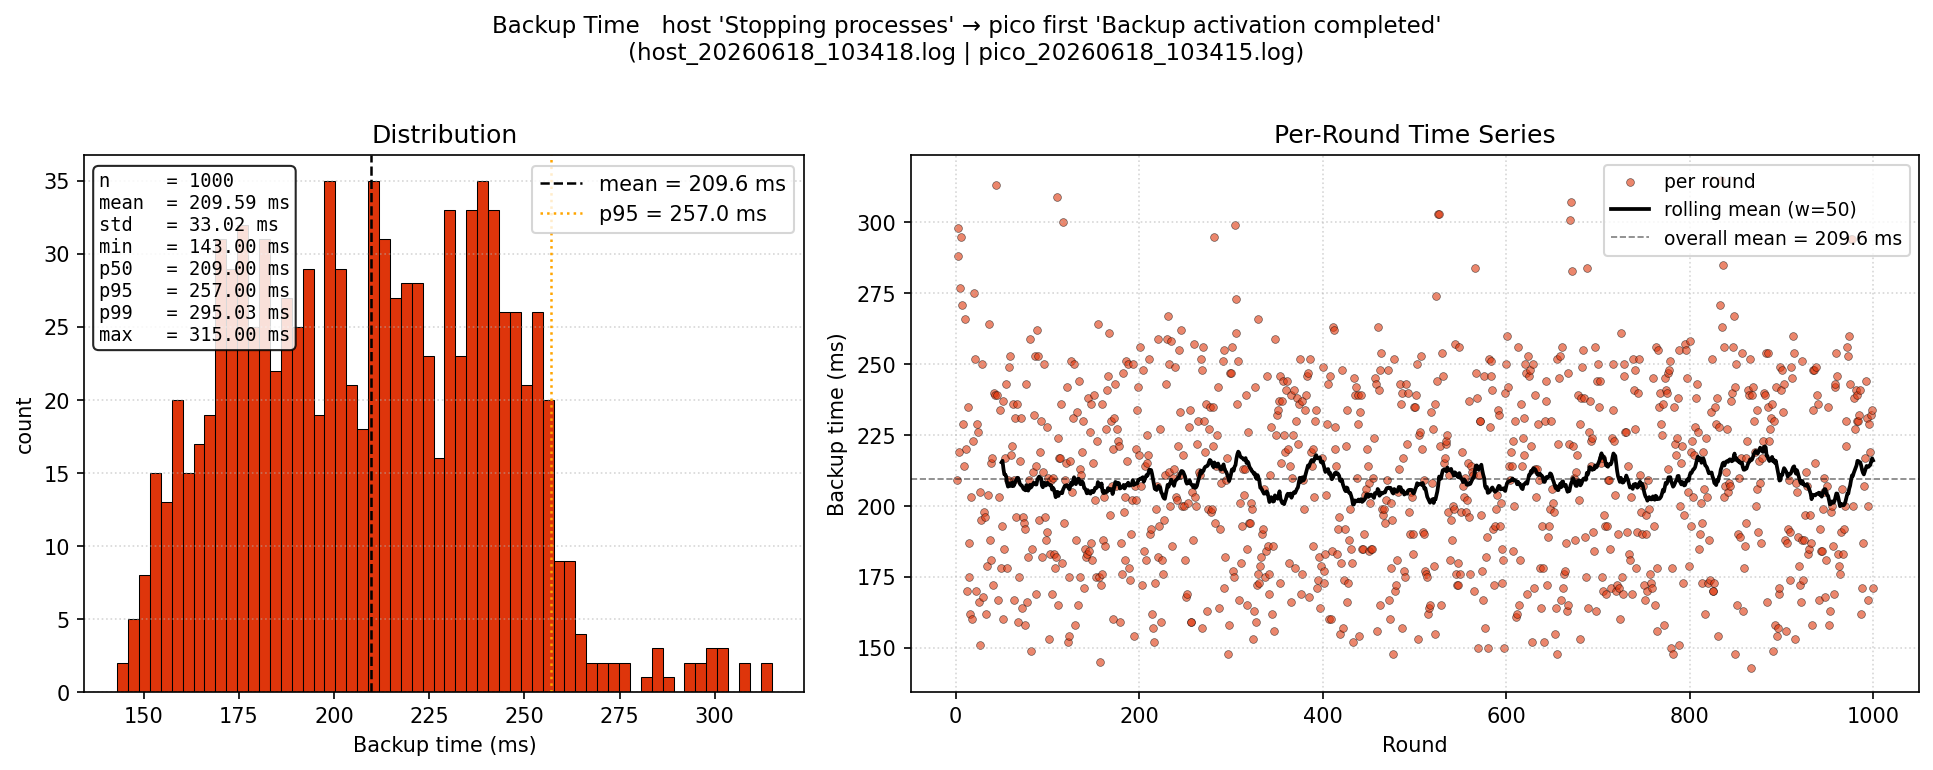

The table this chart was drawn from, first rows:
round, backup_time_ms
1, 209.0
2, 298.0
3, 288.0
4, 219.0
5, 277.0
6, 295.0
7, 271.0
8, 229.0
9, 214.0
10, 266.0
11, 220.0
12, 170.0
13, 235.0
14, 175.0
15, 187.0
16, 162.0
17, 203.0
18, 160.0
19, 223.0
20, 275.0
21, 252.0
22, 170.0
23, 229.0
24, 226.0
25, 166.0
26, 205.0
27, 151.0
28, 195.0
29, 250.0
30, 168.0
31, 198.0
32, 196.0
33, 162.0
34, 179.0
35, 204.0
36, 264.0
37, 188.0
38, 215.0
39, 181.0
40, 217.0
41, 172.0
42, 240.0
43, 239.0
44, 313.0
45, 239.0
46, 167.0
47, 203.0
48, 234.0
49, 178.0
50, 193.0
51, 237.0
52, 160.0
53, 185.0
54, 217.0
55, 243.0
56, 178.0
57, 209.0
58, 249.0
59, 253.0
60, 218.0
... 940 more rows
